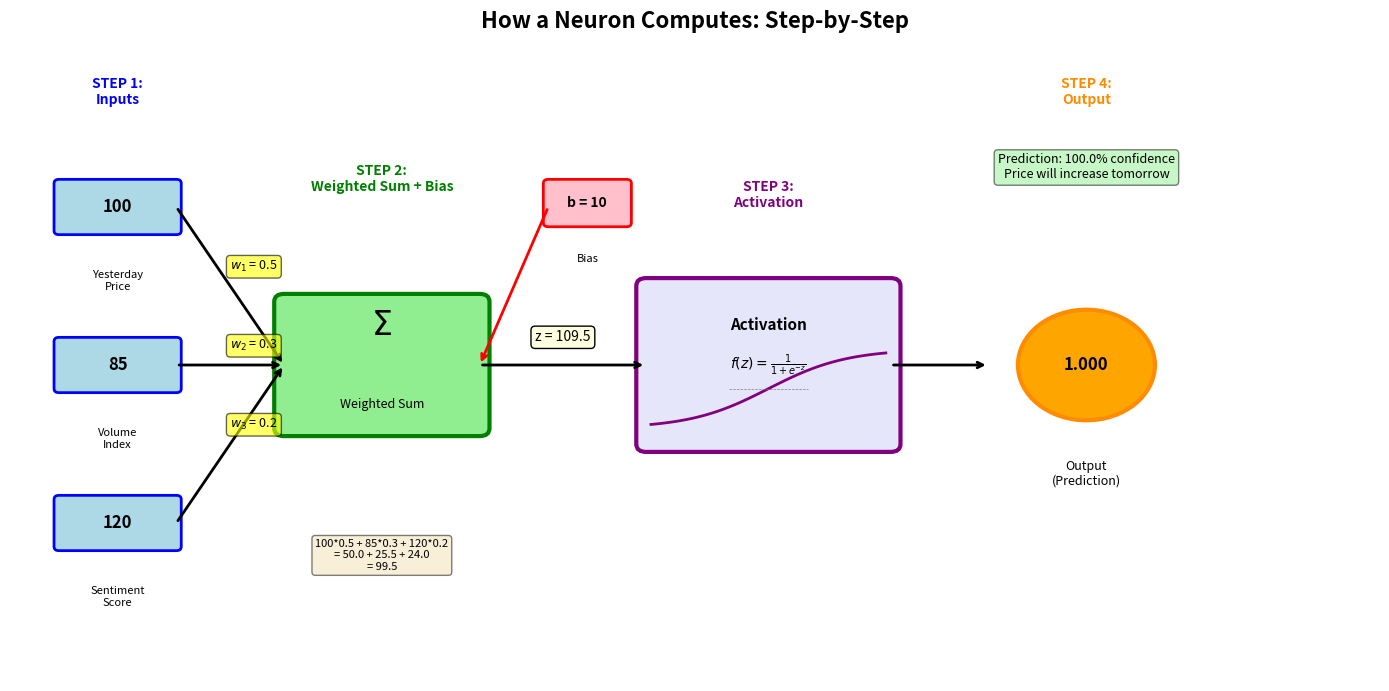

Here is the Python script that generated this plot:
# ==============================================================================
# Chart: Single Neuron Function
# Source: https://github.com/Digital-AI-Finance/neural-networks/tree/main/02_single_neuron_function/
# Author: Digital-AI-Finance
# License: MIT License
# Created: 2025-11-23
# ==============================================================================

"""
Single Neuron Function

Mathematical computation inside a single artificial neuron

Source: https://github.com/Digital-AI-Finance/neural-networks/tree/main/02_single_neuron_function/
"""

CHART_METADATA = {
    'name': 'Single Neuron Function',
    'url': 'https://github.com/QuantLet/neural-networks-introduction/tree/main/02_single_neuron_function',
    'author': 'Digital-AI-Finance',
    'license': 'MIT License',
    'created': '2025-11-23',
    'description': 'Mathematical computation inside a single artificial neuron'
}

import matplotlib.pyplot as plt
import matplotlib.patches as patches
from matplotlib.patches import FancyBboxPatch, FancyArrowPatch, Circle, Rectangle
import numpy as np

# Set up the figure
fig, ax = plt.subplots(1, 1, figsize=(14, 7))
ax.set_xlim(0, 14)
ax.set_ylim(0, 8)
ax.axis('off')
fig.suptitle('How a Neuron Computes: Step-by-Step', fontsize=16, fontweight='bold')

# Example values for demonstration
inputs = [100, 85, 120]  # Market features: yesterday's price, volume index, sentiment score
weights = [0.5, 0.3, 0.2]
bias = 10
input_labels = ['Yesterday\nPrice', 'Volume\nIndex', 'Sentiment\nScore']

# Step 1: Inputs
x_start = 0.5
for i in range(3):
    y_pos = 6 - i * 2
    # Input box
    input_box = FancyBboxPatch((x_start, y_pos-0.3), 1.2, 0.6, boxstyle='round,pad=0.05',
                               facecolor='lightblue', edgecolor='blue', linewidth=2)
    ax.add_patch(input_box)
    ax.text(x_start + 0.6, y_pos, f'{inputs[i]}', fontsize=12, ha='center', va='center', fontweight='bold')
    ax.text(x_start + 0.6, y_pos - 0.8, input_labels[i], fontsize=8, ha='center', va='top')

    # Arrow to multiplication
    ax.annotate('', xy=(2.8, 4), xytext=(x_start + 1.2, y_pos),
                arrowprops=dict(arrowstyle='->', lw=2, color='black'))

    # Weight label on arrow
    mid_x = (x_start + 1.2 + 2.8) / 2
    mid_y = (y_pos + 4) / 2
    ax.text(mid_x, mid_y + 0.2, f'$w_{i+1}$ = {weights[i]}', fontsize=9,
            bbox=dict(boxstyle='round', facecolor='yellow', alpha=0.6))

# Step 2: Multiplication and Summation
sum_box = FancyBboxPatch((2.8, 3.2), 2, 1.6, boxstyle='round,pad=0.1',
                         facecolor='lightgreen', edgecolor='green', linewidth=3)
ax.add_patch(sum_box)
ax.text(3.8, 4.5, r'$\Sigma$', fontsize=24, ha='center', va='center', fontweight='bold')
ax.text(3.8, 3.5, 'Weighted Sum', fontsize=9, ha='center', va='center', style='italic')

# Calculate weighted sum
weighted_sum = sum([inputs[i] * weights[i] for i in range(3)])

# Show calculation details
calc_text = f'{inputs[0]}*{weights[0]} + {inputs[1]}*{weights[1]} + {inputs[2]}*{weights[2]}\n'
calc_text += f'= {inputs[0]*weights[0]:.1f} + {inputs[1]*weights[1]:.1f} + {inputs[2]*weights[2]:.1f}\n'
calc_text += f'= {weighted_sum:.1f}'
ax.text(3.8, 1.8, calc_text, fontsize=8, ha='center', va='top',
        bbox=dict(boxstyle='round', facecolor='wheat', alpha=0.5))

# Bias addition
ax.annotate('', xy=(4.8, 4), xytext=(5.5, 6),
            arrowprops=dict(arrowstyle='->', lw=2, color='red'))
bias_box = FancyBboxPatch((5.5, 5.8), 0.8, 0.5, boxstyle='round,pad=0.05',
                          facecolor='pink', edgecolor='red', linewidth=2)
ax.add_patch(bias_box)
ax.text(5.9, 6.05, f'b = {bias}', fontsize=10, ha='center', va='center', fontweight='bold')
ax.text(5.9, 5.4, 'Bias', fontsize=8, ha='center', va='top')

# Arrow to activation function
ax.annotate('', xy=(6.5, 4), xytext=(4.8, 4),
            arrowprops=dict(arrowstyle='->', lw=2, color='black'))
ax.text(5.65, 4.3, f'z = {weighted_sum + bias:.1f}', fontsize=10, ha='center',
        bbox=dict(boxstyle='round', facecolor='lightyellow'))

# Step 3: Activation Function
activation_box = FancyBboxPatch((6.5, 3), 2.5, 2, boxstyle='round,pad=0.1',
                                facecolor='lavender', edgecolor='purple', linewidth=3)
ax.add_patch(activation_box)
ax.text(7.75, 4.5, 'Activation', fontsize=11, ha='center', va='center', fontweight='bold')
ax.text(7.75, 4, r'$f(z) = \frac{1}{1+e^{-z}}$', fontsize=10, ha='center', va='center')

# Sigmoid curve illustration (small)
x_curve = np.linspace(-3, 3, 100)
y_curve = 1 / (1 + np.exp(-x_curve))
# Normalize to fit in the box
x_plot = 7.75 + x_curve * 0.4
y_plot = 3.2 + y_curve * 1
ax.plot(x_plot, y_plot, 'purple', linewidth=2)
ax.plot([7.35, 8.15], [3.7, 3.7], 'gray', linewidth=0.5, linestyle='--')  # center line

# Calculate output
z = weighted_sum + bias
output = 1 / (1 + np.exp(-z))

# Arrow to output
ax.annotate('', xy=(10, 4), xytext=(9, 4),
            arrowprops=dict(arrowstyle='->', lw=2, color='black'))

# Step 4: Output
output_circle = Circle((11, 4), 0.7, facecolor='orange', edgecolor='darkorange', linewidth=3)
ax.add_patch(output_circle)
ax.text(11, 4, f'{output:.3f}', fontsize=12, ha='center', va='center', fontweight='bold')
ax.text(11, 2.8, 'Output\n(Prediction)', fontsize=9, ha='center', va='top', style='italic')

# Interpretation box
interp_text = f'Prediction: {output:.1%} confidence\nPrice will increase tomorrow'
ax.text(11, 6.5, interp_text, fontsize=9, ha='center', va='center',
        bbox=dict(boxstyle='round', facecolor='lightgreen', alpha=0.5))

# Add step labels
ax.text(1.1, 7.3, 'STEP 1:\nInputs', fontsize=10, ha='center', fontweight='bold', color='blue')
ax.text(3.8, 6.2, 'STEP 2:\nWeighted Sum + Bias', fontsize=10, ha='center', fontweight='bold', color='green')
ax.text(7.75, 6, 'STEP 3:\nActivation', fontsize=10, ha='center', fontweight='bold', color='purple')
ax.text(11, 7.3, 'STEP 4:\nOutput', fontsize=10, ha='center', fontweight='bold', color='darkorange')

plt.tight_layout()
plt.savefig('single_neuron_computation.pdf', bbox_inches='tight', dpi=300)
print("Chart saved: single_neuron_computation.pdf")

# Source: https://github.com/Digital-AI-Finance/neural-networks/tree/main/02_single_neuron_function/
